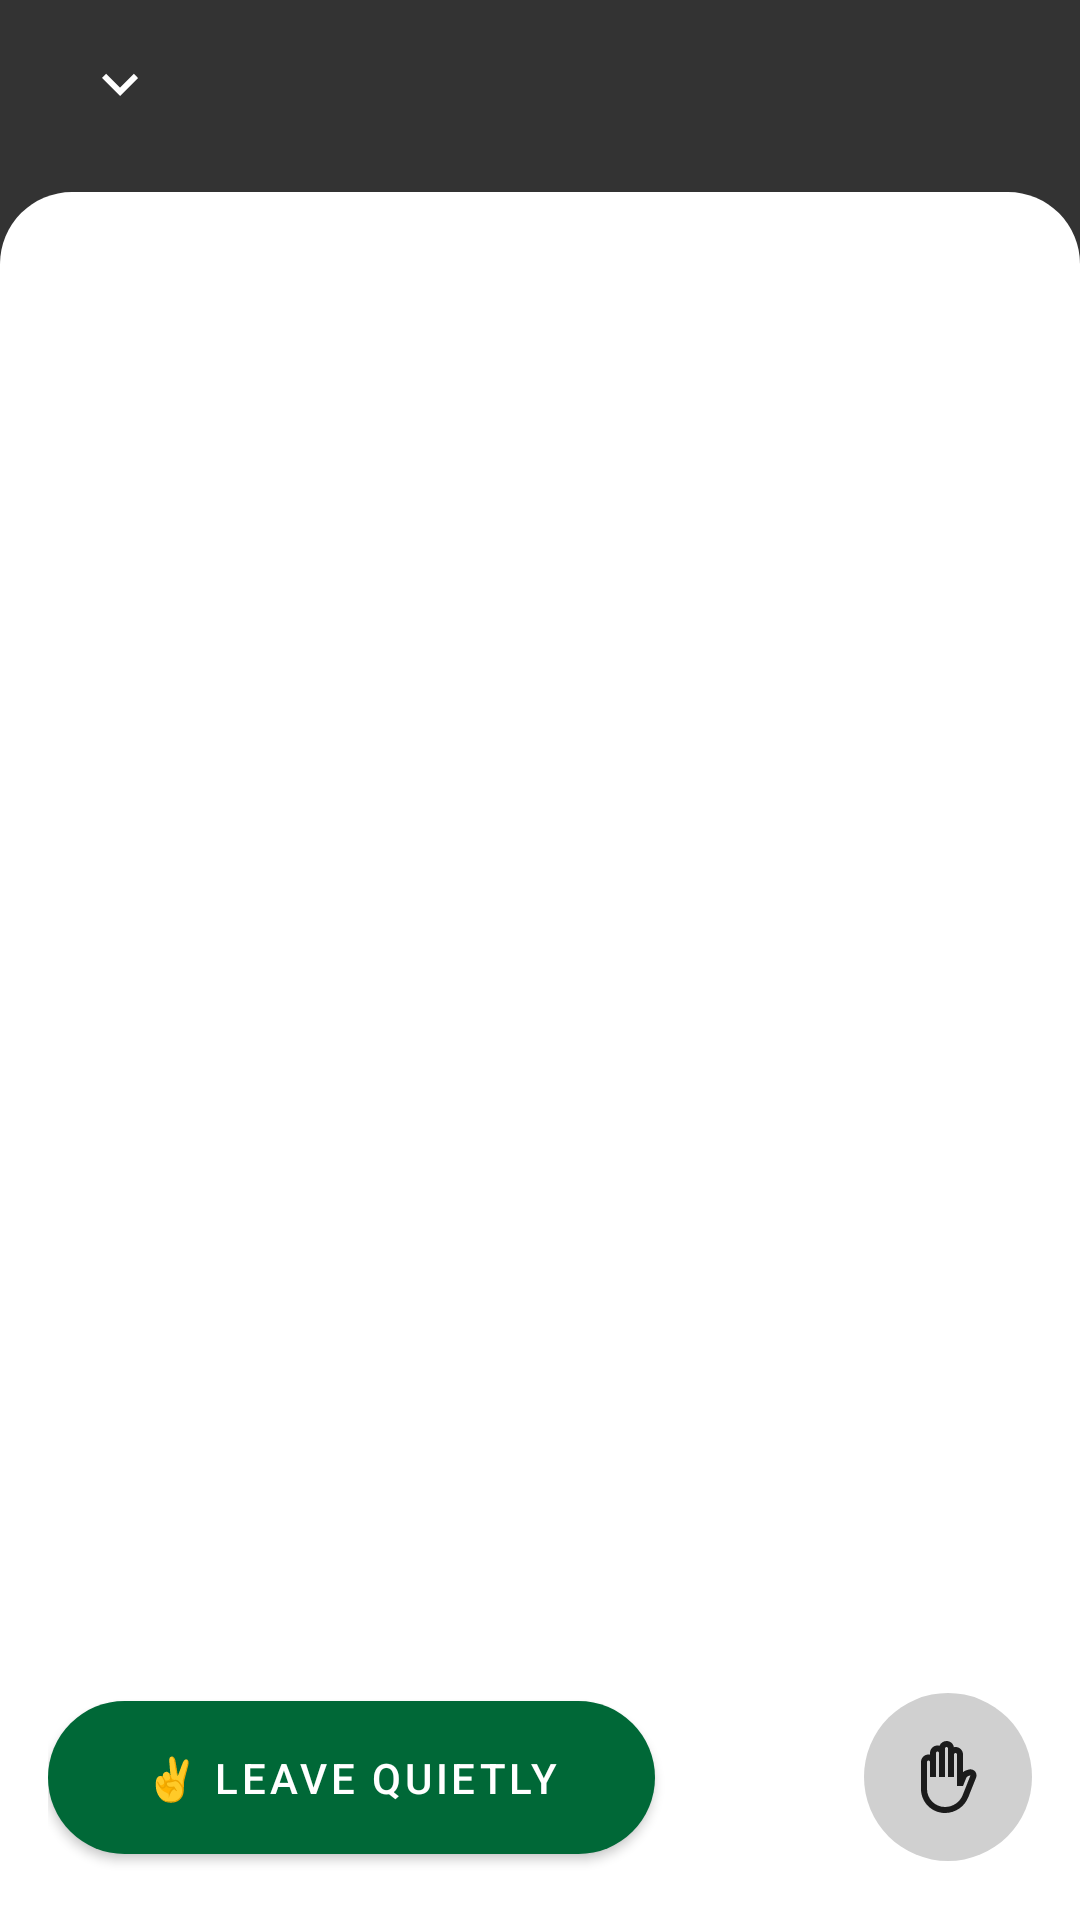

Produce the Android XML layout that renders to this screen, including the resource entries it uses.
<!-- AndroidManifest.xml: application theme AppTheme -->
<!-- res/layout/fragment_active_room.xml -->
<?xml version="1.0" encoding="utf-8"?>
<LinearLayout xmlns:android="http://schemas.android.com/apk/res/android"
    xmlns:app="http://schemas.android.com/apk/res-auto"
    xmlns:tools="http://schemas.android.com/tools"
    android:layout_width="match_parent"
    android:layout_height="match_parent"
    android:background="@color/colorBackground"
    android:clickable="true"
    android:focusable="true"
    android:orientation="vertical">

    <include
        android:id="@+id/top_bar"
        layout="@layout/include_toolbar_room" />

    
    <androidx.core.widget.NestedScrollView
        android:layout_width="match_parent"
        android:layout_height="0dp"
        android:layout_marginTop="8dp"
        android:layout_weight="1"
        android:background="@drawable/bg_active_room"
        android:fillViewport="true"
        android:paddingHorizontal="32dp"
        android:paddingVertical="16dp">

        <LinearLayout
            android:layout_width="match_parent"
            android:layout_height="match_parent"
            android:orientation="vertical">

            <TextView
                android:id="@+id/text_room_name"
                android:layout_width="match_parent"
                android:layout_height="wrap_content"
                android:textSize="18sp"
                android:textStyle="bold"
                app:layout_constraintTop_toTopOf="parent"
                tools:text="Room Name" />

            <androidx.recyclerview.widget.RecyclerView
                android:id="@+id/rv_users"
                android:layout_width="match_parent"
                android:layout_height="match_parent"
                android:padding="16dp"
                app:layoutManager="androidx.recyclerview.widget.GridLayoutManager"
                app:spanCount="3"
                tools:listitem="@layout/list_item_user" />
        </LinearLayout>
    </androidx.core.widget.NestedScrollView>

    
    <LinearLayout
        android:layout_width="match_parent"
        android:layout_height="wrap_content"
        android:background="@color/colorSurface"
        android:gravity="center_vertical"
        android:orientation="horizontal"
        android:padding="16dp">

        <com.google.android.material.button.MaterialButton
            android:id="@+id/button_leave_room"
            android:layout_width="wrap_content"
            android:layout_height="wrap_content"
            android:paddingHorizontal="32dp"
            android:paddingVertical="16dp"
            android:text="@string/label_leave_quietly"
            app:shapeAppearance="@style/CircleImageView" />

        <Space
            android:layout_width="0dp"
            android:layout_height="wrap_content"
            android:layout_weight="1" />

        <androidx.appcompat.widget.AppCompatImageButton
            android:id="@+id/button_raise_hand"
            android:layout_width="56dp"
            android:layout_height="56dp"
            android:background="@drawable/bg_circle"
            android:gravity="center"
            android:padding="0dp"
            android:textSize="12sp"
            android:textStyle="bold"
            app:backgroundTint="@color/colorSurfaceSubtle"
            app:srcCompat="@drawable/ic_hand" />
    </LinearLayout>
</LinearLayout>
<!-- res/layout/include_toolbar_room.xml (included above) -->
<?xml version="1.0" encoding="utf-8"?>
<androidx.appcompat.widget.Toolbar xmlns:android="http://schemas.android.com/apk/res/android"
    xmlns:app="http://schemas.android.com/apk/res-auto"
    android:layout_width="match_parent"
    android:layout_height="wrap_content"
    android:orientation="vertical">

    <androidx.appcompat.widget.AppCompatImageButton
        android:id="@+id/image_close"
        android:layout_width="48dp"
        android:layout_height="48dp"
        android:layout_gravity="start|center_vertical"
        android:background="?android:attr/selectableItemBackgroundBorderless"
        android:contentDescription="Close"
        app:srcCompat="@drawable/ic_chevron" />
</androidx.appcompat.widget.Toolbar>
<!-- res/layout/list_item_user.xml (included above) -->
<?xml version="1.0" encoding="utf-8"?>
<LinearLayout xmlns:android="http://schemas.android.com/apk/res/android"
    xmlns:app="http://schemas.android.com/apk/res-auto"
    android:layout_width="wrap_content"
    android:layout_height="wrap_content"
    android:orientation="vertical">

    <com.google.android.material.imageview.ShapeableImageView
        android:id="@+id/user_image"
        android:layout_width="96dp"
        android:layout_height="96dp"
        android:scaleType="centerCrop"
        app:shapeAppearanceOverlay="@style/CircleImageView"
        app:srcCompat="@color/colorAccent" />

    <TextView
        android:id="@+id/user_name"
        android:layout_width="match_parent"
        android:layout_height="wrap_content"
        android:layout_marginTop="4dp"
        android:gravity="center_horizontal" />
</LinearLayout>
<!-- resources referenced by this layout -->
<resources>
  <color name="colorAccent">#c75f00</color>
  <color name="colorBackground">#333333</color>
  <color name="colorSurface">#ffffff</color>
  <color name="colorSurfaceSubtle">#d0d0d0</color>
  <!-- drawable bg_active_room (drawable) -->
  <?xml version="1.0" encoding="utf-8"?>
  <shape xmlns:android="http://schemas.android.com/apk/res/android">
      <solid android:color="@color/colorSurface" />
      <corners
          android:topLeftRadius="@dimen/corner_radius"
          android:topRightRadius="@dimen/corner_radius" />
  </shape>
  <!-- drawable bg_circle (drawable) -->
  <?xml version="1.0" encoding="utf-8"?>
  <shape xmlns:android="http://schemas.android.com/apk/res/android"
      android:shape="oval">
      <solid android:color="@color/colorSurface" />
      <size
          android:width="24dp"
          android:height="24dp" />
  </shape>
  <!-- drawable ic_chevron (drawable) -->
  <?xml version="1.0" encoding="utf-8"?>
  <vector xmlns:android="http://schemas.android.com/apk/res/android"
      android:width="24dp"
      android:height="24dp"
      android:viewportWidth="24"
      android:viewportHeight="24">
      <path
          android:fillColor="#fff"
          android:pathData="M7.41,8.58L12,13.17L16.59,8.58L18,10L12,16L6,10L7.41,8.58Z" />
  </vector>
  <string name="label_leave_quietly">✌️ Leave quietly</string>
  <style name="CircleImageView" parent="ShapeAppearance.MaterialComponents.MediumComponent">
          <item name="cornerFamily">rounded</item>
          <item name="cornerSize">50%</item>
      </style>
  <style name="AppTheme" parent="Base.AppTheme">
          <item name="bottomSheetDialogTheme">@style/BottomSheetDialog</item>
  
          <item name="android:windowBackground">@color/colorBackground</item>
          <item name="android:listDivider">@drawable/list_divider</item>
      </style>
  <dimen name="corner_radius">24dp</dimen>
  <color name="colorText">#1b1b1b</color>
  <style name="Base.AppTheme" parent="Theme.MaterialComponents.DayNight.NoActionBar">
          <item name="android:textColorPrimary">@color/colorText</item>
          <item name="colorPrimary">@color/colorPrimary</item>
          <item name="colorPrimaryDark">@color/colorPrimaryDark</item>
          <item name="colorAccent">@color/colorAccent</item>
          <item name="colorSurface">@color/colorSurface</item>
      </style>
  <style name="BottomSheetDialog" parent="ThemeOverlay.MaterialComponents.BottomSheetDialog">
          <item name="bottomSheetStyle">@style/ModalBottomSheetDialog</item>
          <item name="materialButtonStyle">@style/Widget.MaterialComponents.Button</item>
      </style>
  <color name="colorPrimary">#006837</color>
  <color name="colorPrimaryDark">#004012</color>
  <style name="ModalBottomSheetDialog" parent="Widget.MaterialComponents.BottomSheet.Modal">
          <item name="shapeAppearance">@style/ShapeAppearance.App.LargeComponent</item>
      </style>
  <style name="ShapeAppearance.App.LargeComponent" parent="ShapeAppearance.MaterialComponents.LargeComponent">
          <item name="cornerFamily">rounded</item>
          <item name="cornerSize">@dimen/corner_radius</item>
      </style>
</resources>
